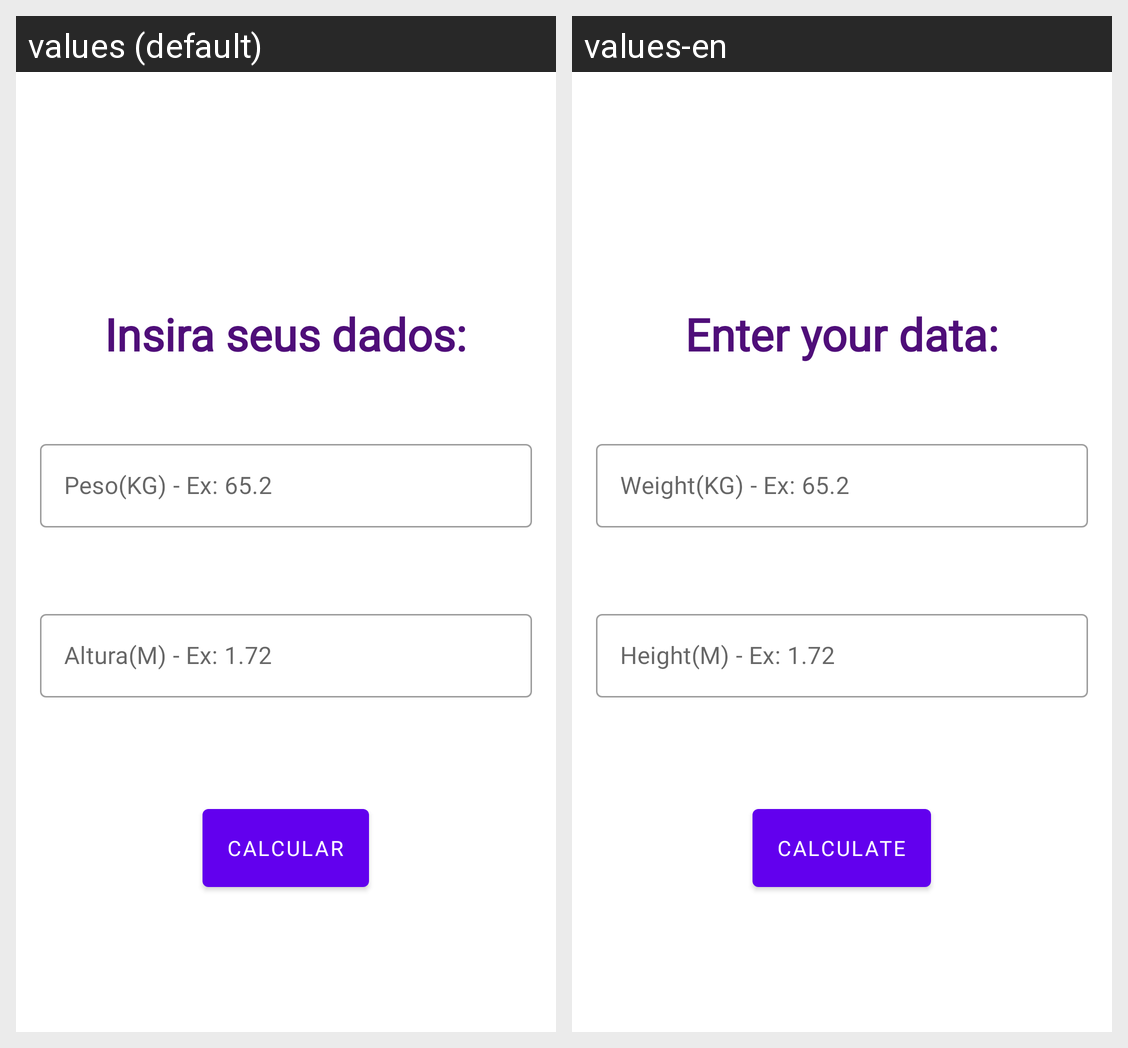

The Android screen above is rendered under two locales of the same app. Produce the string resources it draws, with the default and per-locale values.
Android screen res/layout/activity_main.xml rendered under 2 locales, left to right: values (default), values-en. Device: Nexus 5 (rendered at 1080×1920; each locale shown at half size, 540×960, under a caption strip naming it); theme AppTheme.
Strings drawn on this screen, with the default value and each locale's value (text and hints the layout hard-codes, and strings that could not be matched under every locale, appear in the picture but are not listed):

main_text_calculo_imc
  values: Insira seus dados:
  values-en: Enter your data:

hint_editText_peso
  values: Peso(KG) - Ex: 65.2
  values-en: Weight(KG) - Ex: 65.2

hint_editText_altura
  values: Altura(M) - Ex: 1.72
  values-en: Height(M) - Ex: 1.72

text_button_calcular
  values: Calcular
  values-en: Calculate
